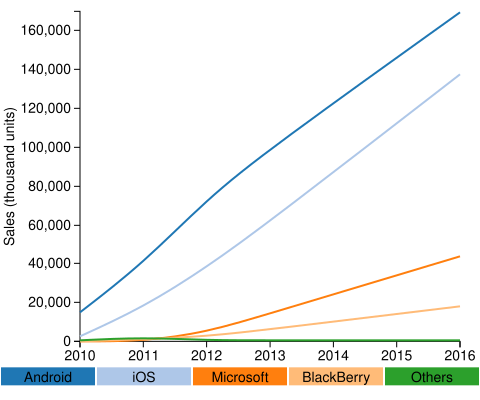

Source data for this figure (header and first rows):
Year, Android, iOS, Windows, BlackBerry, Others
2010, 14768, 2502, 0, 0, 341
2011, 39998, 17292, 0, 807, 1919
2012, 72988, 37878, 4863, 2643, 510
2013, 99553, 61684, 14547, 6036, 637
2016, 169652, 137657, 43648, 17836, 464
